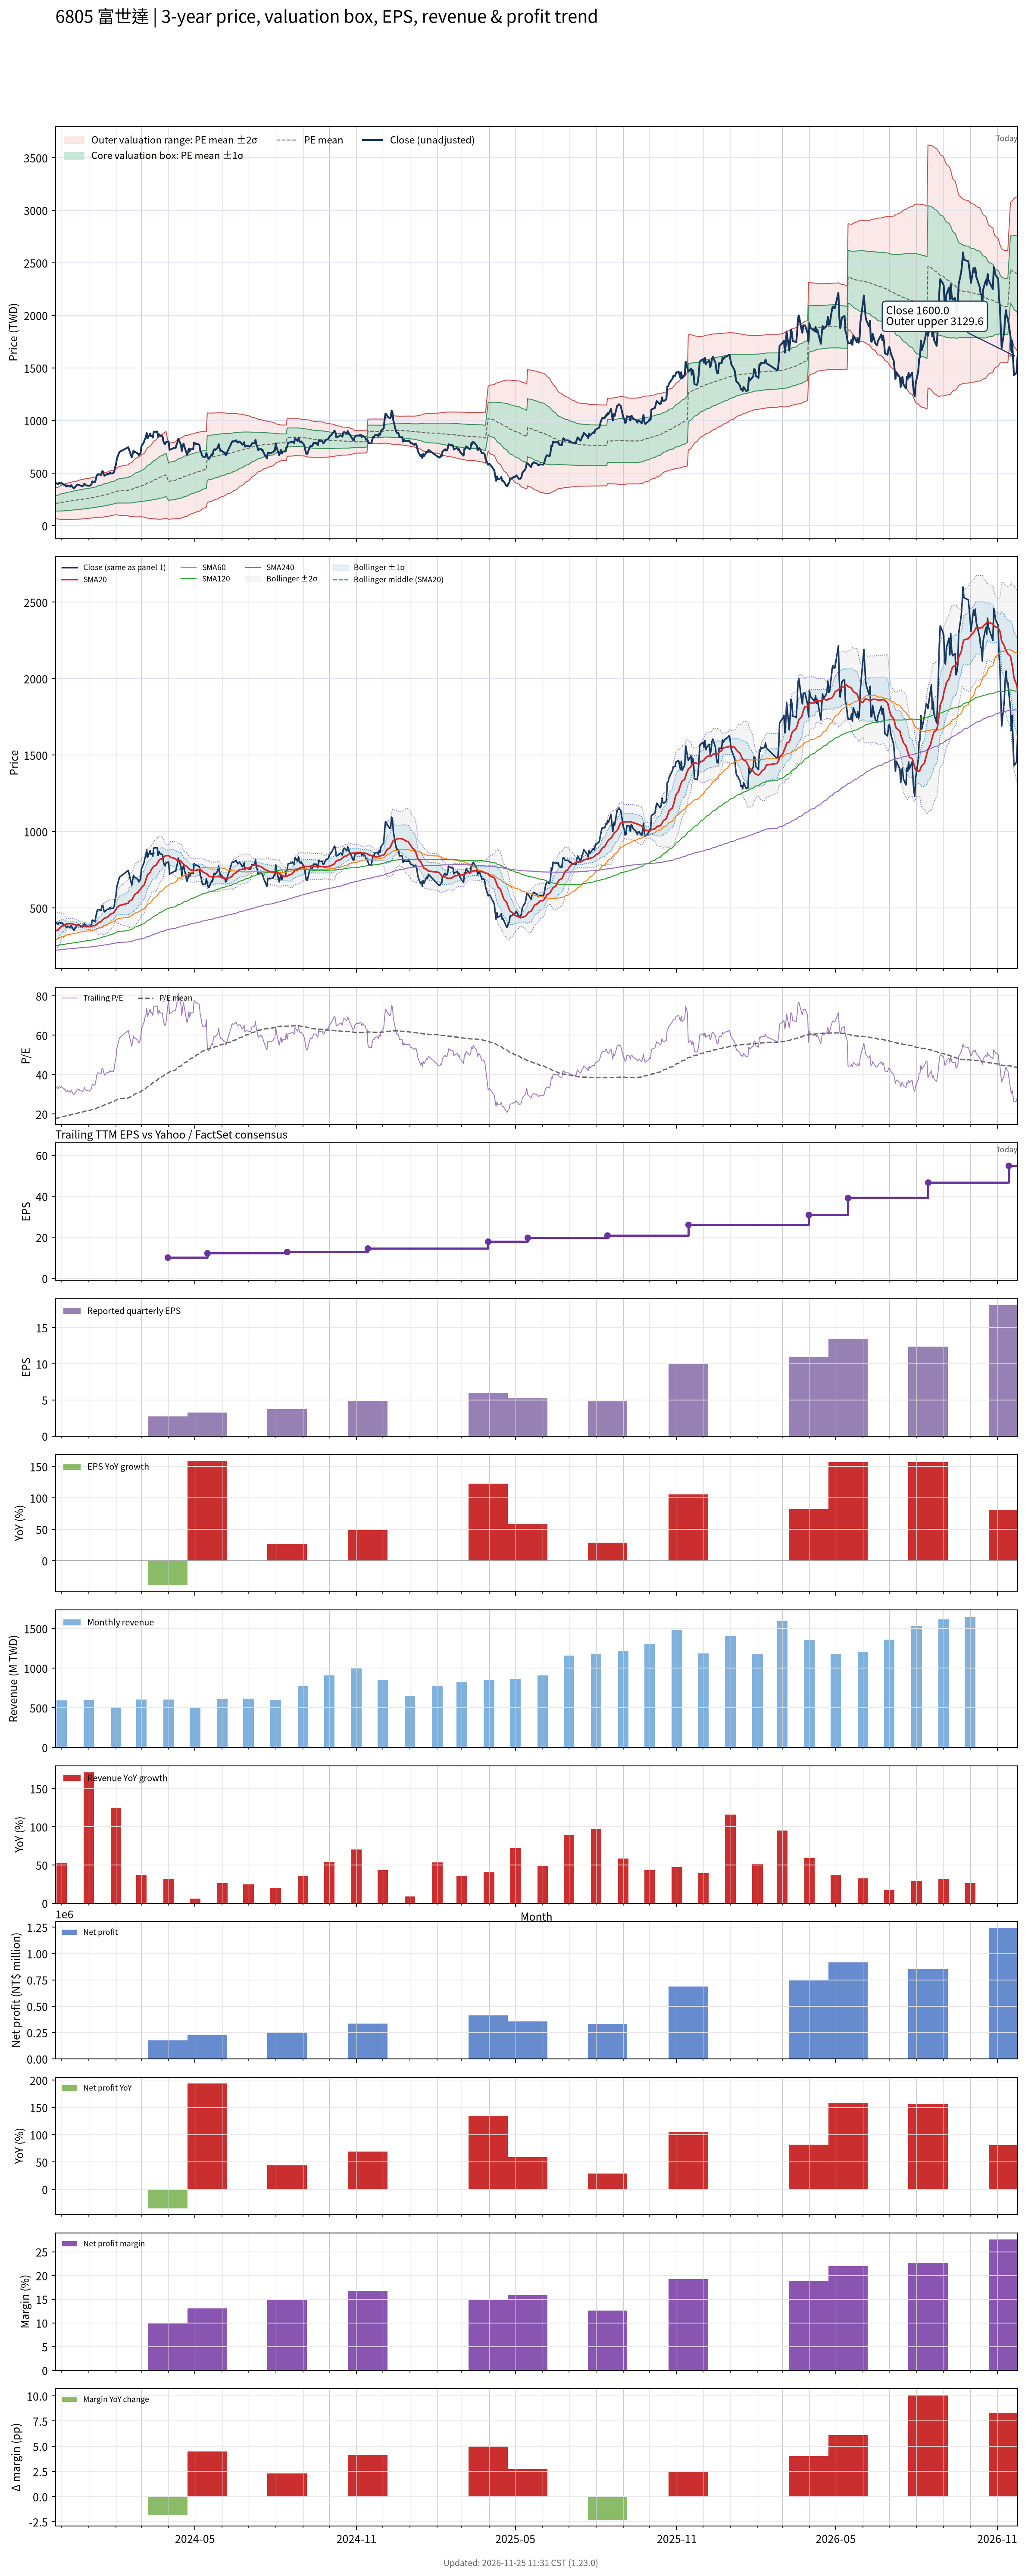

The file beside this chart, header and first rows:
# chart-version: skill-stock-dynamic-val…
date, close, available_date, period_end, eps, ttm_eps, pe, pe_mean, pe_std, price_m2, price_m1, price_mean, price_p1, price_p2, forward_eps, forward_pe, forward_pe_mean, forward_pe_std, forward_price_m2, forward_price_m1, forward_price_mean, forward_price_p1, forward_price_p2, sma20
2023-11-24, 409, 2023-11-14, 2023-09-30, 3.27, 11.95, 34.23, 17.78, 6.165, 65.08, 138.8, 212.4, 286.1, 359.8, , , , , , , , , , 350.1
2023-11-27, 393, 2023-11-14, 2023-09-30, 3.27, 11.95, 32.89, 17.94, 6.306, 63.64, 139, 214.3, 289.7, 365, , , , , , , , , , 356.2
2023-11-28, 405, 2023-11-14, 2023-09-30, 3.27, 11.95, 33.89, 18.1, 6.461, 61.89, 139.1, 216.3, 293.5, 370.7, , , , , , , , , , 362.4
2023-11-29, 406, 2023-11-14, 2023-09-30, 3.27, 11.95, 33.97, 18.27, 6.61, 60.31, 139.3, 218.3, 297.3, 376.3, , , , , , , , , , 368.7
2023-11-30, 399.5, 2023-11-14, 2023-09-30, 3.27, 11.95, 33.43, 18.43, 6.741, 59.14, 139.7, 220.2, 300.8, 381.4, , , , , , , , , , 374.6
2023-12-01, 405, 2023-11-14, 2023-09-30, 3.27, 11.95, 33.89, 18.6, 6.873, 57.97, 140.1, 222.2, 304.4, 386.5, , , , , , , , , , 381
2023-12-04, 388, 2023-11-14, 2023-09-30, 3.27, 11.95, 32.47, 18.75, 6.974, 57.43, 140.8, 224.1, 307.5, 390.8, , , , , , , , , , 385.4
2023-12-05, 392.5, 2023-11-14, 2023-09-30, 3.27, 11.95, 32.85, 18.91, 7.076, 56.91, 141.5, 226, 310.6, 395.1, , , , , , , , , , 390.1
2023-12-06, 376, 2023-11-14, 2023-09-30, 3.27, 11.95, 31.46, 19.06, 7.152, 56.84, 142.3, 227.8, 313.2, 398.7, , , , , , , , , , 394.1
2023-12-07, 372, 2023-11-14, 2023-09-30, 3.27, 11.95, 31.13, 19.2, 7.22, 56.92, 143.2, 229.5, 315.8, 402, , , , , , , , , , 396.2
2023-12-08, 381.5, 2023-11-14, 2023-09-30, 3.27, 11.95, 31.92, 19.36, 7.295, 56.95, 144.1, 231.3, 318.5, 405.6, , , , , , , , , , 397.1
2023-12-11, 371, 2023-11-14, 2023-09-30, 3.27, 11.95, 31.05, 19.5, 7.352, 57.33, 145.2, 233, 320.9, 408.8, , , , , , , , , , 396.9
2023-12-12, 385, 2023-11-14, 2023-09-30, 3.27, 11.95, 32.22, 19.66, 7.421, 57.55, 146.2, 234.9, 323.6, 412.3, , , , , , , , , , 397.4
2023-12-13, 373.5, 2023-11-14, 2023-09-30, 3.27, 11.95, 31.26, 19.81, 7.473, 58.09, 147.4, 236.7, 326, 415.3, , , , , , , , , , 396.6
2023-12-14, 362.5, 2023-11-14, 2023-09-30, 3.27, 11.95, 30.33, 19.95, 7.51, 58.91, 148.7, 238.4, 328.1, 417.9, , , , , , , , , , 394.9
2023-12-15, 354.5, 2023-11-14, 2023-09-30, 3.27, 11.95, 29.67, 20.09, 7.537, 59.88, 150, 240, 330.1, 420.2, , , , , , , , , , 391.6
2023-12-18, 379.5, 2023-11-14, 2023-09-30, 3.27, 11.95, 31.76, 20.24, 7.587, 60.52, 151.2, 241.8, 332.5, 423.2, , , , , , , , , , 388.8
2023-12-19, 391, 2023-11-14, 2023-09-30, 3.27, 11.95, 32.72, 20.4, 7.649, 60.93, 152.3, 243.7, 335.1, 426.5, , , , , , , , , , 387.9
2023-12-20, 388.5, 2023-11-14, 2023-09-30, 3.27, 11.95, 32.51, 20.55, 7.707, 61.35, 153.4, 245.5, 337.6, 429.7, , , , , , , , , , 386.8
2023-12-21, 389, 2023-11-14, 2023-09-30, 3.27, 11.95, 32.55, 20.7, 7.763, 61.81, 154.6, 247.4, 340.1, 432.9, , , , , , , , , , 386.1
2023-12-22, 382.5, 2023-11-14, 2023-09-30, 3.27, 11.95, 32.01, 20.85, 7.807, 62.56, 155.9, 249.1, 342.4, 435.7, , , , , , , , , , 384.8
2023-12-25, 375, 2023-11-14, 2023-09-30, 3.27, 11.95, 31.38, 21, 7.834, 63.72, 157.3, 251, 344.6, 438.2, , , , , , , , , , 383.9
2023-12-26, 381.5, 2023-11-14, 2023-09-30, 3.27, 11.95, 31.92, 21.16, 7.862, 64.92, 158.9, 252.8, 346.8, 440.7, , , , , , , , , , 382.7
2023-12-27, 400, 2023-11-14, 2023-09-30, 3.27, 11.95, 33.47, 21.32, 7.91, 65.77, 160.3, 254.8, 349.3, 443.9, , , , , , , , , , 382.4
2023-12-28, 390, 2023-11-14, 2023-09-30, 3.27, 11.95, 32.64, 21.49, 7.941, 66.96, 161.9, 256.8, 351.7, 446.5, , , , , , , , , , 381.9
2023-12-29, 382.5, 2023-11-14, 2023-09-30, 3.27, 11.95, 32.01, 21.64, 7.961, 68.36, 163.5, 258.6, 353.8, 448.9, , , , , , , , , , 380.8
2024-01-02, 378, 2023-11-14, 2023-09-30, 3.27, 11.95, 31.63, 21.8, 7.974, 69.89, 165.2, 260.5, 355.8, 451.1, , , , , , , , , , 380.3
2024-01-03, 386.5, 2023-11-14, 2023-09-30, 3.27, 11.95, 32.34, 21.96, 7.99, 71.45, 166.9, 262.4, 357.9, 453.4, , , , , , , , , , 380
2024-01-04, 391.5, 2023-11-14, 2023-09-30, 3.27, 11.95, 32.76, 22.12, 8.006, 73.04, 168.7, 264.4, 360.1, 455.7, , , , , , , , , , 380.8
2024-01-05, 421, 2023-11-14, 2023-09-30, 3.27, 11.95, 35.23, 22.31, 8.047, 74.31, 170.5, 266.6, 362.8, 459, , , , , , , , , , 383.2
2024-01-08, 412.5, 2023-11-14, 2023-09-30, 3.27, 11.95, 34.52, 22.5, 8.073, 75.87, 172.3, 268.8, 365.3, 461.8, , , , , , , , , , 384.8
2024-01-09, 437, 2023-11-14, 2023-09-30, 3.27, 11.95, 36.57, 22.7, 8.119, 77.2, 174.2, 271.2, 368.3, 465.3, , , , , , , , , , 388.1
2024-01-10, 472, 2023-11-14, 2023-09-30, 3.27, 11.95, 39.5, 22.93, 8.204, 77.89, 175.9, 274, 372, 470, , , , , , , , , , 392.4
2024-01-11, 487.5, 2023-11-14, 2023-09-30, 3.27, 11.95, 40.79, 23.16, 8.304, 78.36, 177.6, 276.8, 376, 475.3, , , , , , , , , , 398.1
2024-01-12, 490, 2023-11-14, 2023-09-30, 3.27, 11.95, 41, 23.41, 8.396, 79.06, 179.4, 279.7, 380.1, 480.4, , , , , , , , , , 404.5
2024-01-15, 482.5, 2023-11-14, 2023-09-30, 3.27, 11.95, 40.38, 23.65, 8.47, 80.13, 181.3, 282.6, 383.8, 485, , , , , , , , , , 410.9
2024-01-16, 515, 2023-11-14, 2023-09-30, 3.27, 11.95, 43.1, 23.9, 8.589, 80.35, 183, 285.6, 388.3, 490.9, , , , , , , , , , 417.7
2024-01-17, 518, 2023-11-14, 2023-09-30, 3.27, 11.95, 43.35, 24.16, 8.703, 80.73, 184.7, 288.7, 392.7, 496.7, , , , , , , , , , 424
2024-01-18, 490, 2023-11-14, 2023-09-30, 3.27, 11.95, 41, 24.4, 8.767, 82.07, 186.8, 291.6, 396.4, 501.1, , , , , , , , , , 429.1
2024-01-19, 475, 2023-11-14, 2023-09-30, 3.27, 11.95, 39.75, 24.63, 8.803, 83.97, 189.2, 294.4, 399.5, 504.7, , , , , , , , , , 433.4
2024-01-22, 491.5, 2023-11-14, 2023-09-30, 3.27, 11.95, 41.13, 24.88, 8.846, 85.9, 191.6, 297.3, 403, 508.7, , , , , , , , , , 438.9
2024-01-23, 491, 2023-11-14, 2023-09-30, 3.27, 11.95, 41.09, 25.13, 8.878, 88.1, 194.2, 300.3, 406.4, 512.5, , , , , , , , , , 444.6
2024-01-24, 492, 2023-11-14, 2023-09-30, 3.27, 11.95, 41.17, 25.38, 8.898, 90.67, 197, 303.3, 409.7, 516, , , , , , , , , , 450.2
2024-01-25, 504, 2023-11-14, 2023-09-30, 3.27, 11.95, 42.18, 25.65, 8.924, 93.18, 199.8, 306.5, 413.1, 519.8, , , , , , , , , , 455.4
2024-01-26, 495.5, 2023-11-14, 2023-09-30, 3.27, 11.95, 41.46, 25.9, 8.936, 95.92, 202.7, 309.5, 416.3, 523.1, , , , , , , , , , 460.6
2024-01-29, 498, 2023-11-14, 2023-09-30, 3.27, 11.95, 41.67, 26.15, 8.95, 98.61, 205.6, 312.5, 419.5, 526.4, , , , , , , , , , 466.4
2024-01-30, 513, 2023-11-14, 2023-09-30, 3.27, 11.95, 42.93, 26.42, 8.976, 101.2, 208.4, 315.7, 422.9, 530.2, , , , , , , , , , 473.2
2024-01-31, 555, 2023-11-14, 2023-09-30, 3.27, 11.95, 46.44, 26.71, 9.053, 102.8, 211, 319.2, 427.3, 535.5, , , , , , , , , , 481.6
2024-02-01, 580, 2023-11-14, 2023-09-30, 3.27, 11.95, 48.54, 27.02, 9.156, 104, 213.5, 322.9, 432.3, 541.7, , , , , , , , , , 491
2024-02-02, 638, 2023-11-14, 2023-09-30, 3.27, 11.95, 53.39, 27.35, 9.388, 102.4, 214.6, 326.8, 439, 551.2, , , , , , , , , , 501.9
2024-02-05, 701, 2023-11-14, 2023-09-30, 3.27, 11.95, 58.66, 27.72, 9.733, 98.65, 215, 331.3, 447.6, 563.9, , , , , , , , , , 516.3
2024-02-15, 746, 2023-11-14, 2023-09-30, 3.27, 11.95, 62.43, 28.12, 10.16, 93.28, 214.7, 336, 457.4, 578.8, , , , , , , , , , 531.8
2024-02-16, 722, 2023-11-14, 2023-09-30, 3.27, 11.95, 60.42, 28.5, 10.5, 89.59, 215.1, 340.6, 466.1, 591.6, , , , , , , , , , 544.2
2024-02-19, 650, 2023-11-14, 2023-09-30, 3.27, 11.95, 54.39, 28.83, 10.7, 88.85, 216.7, 344.5, 472.3, 600.1, , , , , , , , , , 552.4
2024-02-20, 682, 2023-11-14, 2023-09-30, 3.27, 11.95, 57.07, 29.17, 10.93, 87.38, 218, 348.6, 479.2, 609.9, , , , , , , , , , 562
2024-02-21, 714, 2023-11-14, 2023-09-30, 3.27, 11.95, 59.75, 29.54, 11.21, 85.2, 219.1, 353, 487, 620.9, , , , , , , , , , 573.5
2024-02-22, 699, 2023-11-14, 2023-09-30, 3.27, 11.95, 58.49, 29.9, 11.44, 84, 220.7, 357.3, 494, 630.7, , , , , , , , , , 582.8
2024-02-23, 700, 2023-11-14, 2023-09-30, 3.27, 11.95, 58.58, 30.27, 11.65, 83.3, 222.5, 361.7, 500.9, 640.1, , , , , , , , , , 591.9
2024-02-26, 686, 2023-11-14, 2023-09-30, 3.27, 11.95, 57.41, 30.62, 11.82, 83.46, 224.7, 365.9, 507.2, 648.4, , , , , , , , , , 601.6
... 667 more rows
